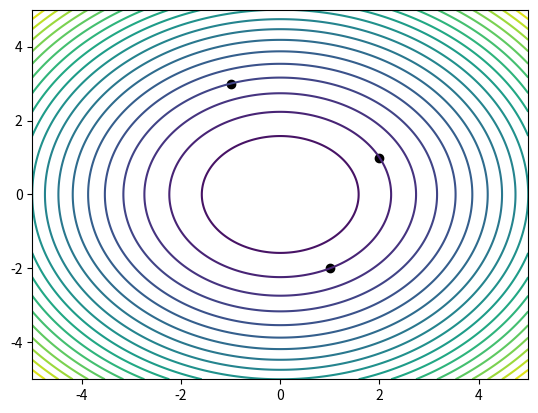

Python code for this plot:
import numpy as np
import os
import matplotlib.pyplot as plt

def sphere(x, y):
    return x**2 + y**2

# THE FOLLOWING WILL GO INSIDE THE TRAINING LOOP - SHOULD WE ADD FOR TESTING ? IF SO SEPERTAE CONDITIONAL STATEMENT

folder_i= "particle_plots_worst"
folder_f="particle_plots_best"
os.makedirs(folder_i, exist_ok=True)
os.makedirs(folder_f, exist_ok=True)


#positions = np.array([p.position_i for p in swarm])

points = np.array([
    [2, 1],
    [-1, 3],
    [1, -2]
])

x = np.linspace(-5, 5, 200)
y = np.linspace(-5, 5, 200)
X, Y = np.meshgrid(x, y)
Z = sphere(X, Y)

iteration=1
maxiter = 2

if iteration is 1 or maxiter: 

  plt.contour(X, Y, Z, levels=20)

  # Plot particle points
  plt.scatter(points[:,0], points[:,1], color="black")

  if iteration == 1 :
    filename = os.path.join(folder_i, f"sphere_contour_iter={iteration}.png") # instead ofiteration we can add the run number

    plt.savefig(filename, dpi=300) # saving to current dir

    plt.show()

  if iteration == maxiter:

    filename = os.path.join(folder_f, f"sphere_contour_iter={iteration}.png")

    plt.savefig(filename, dpi=300) # saving to current dir

    plt.show()

